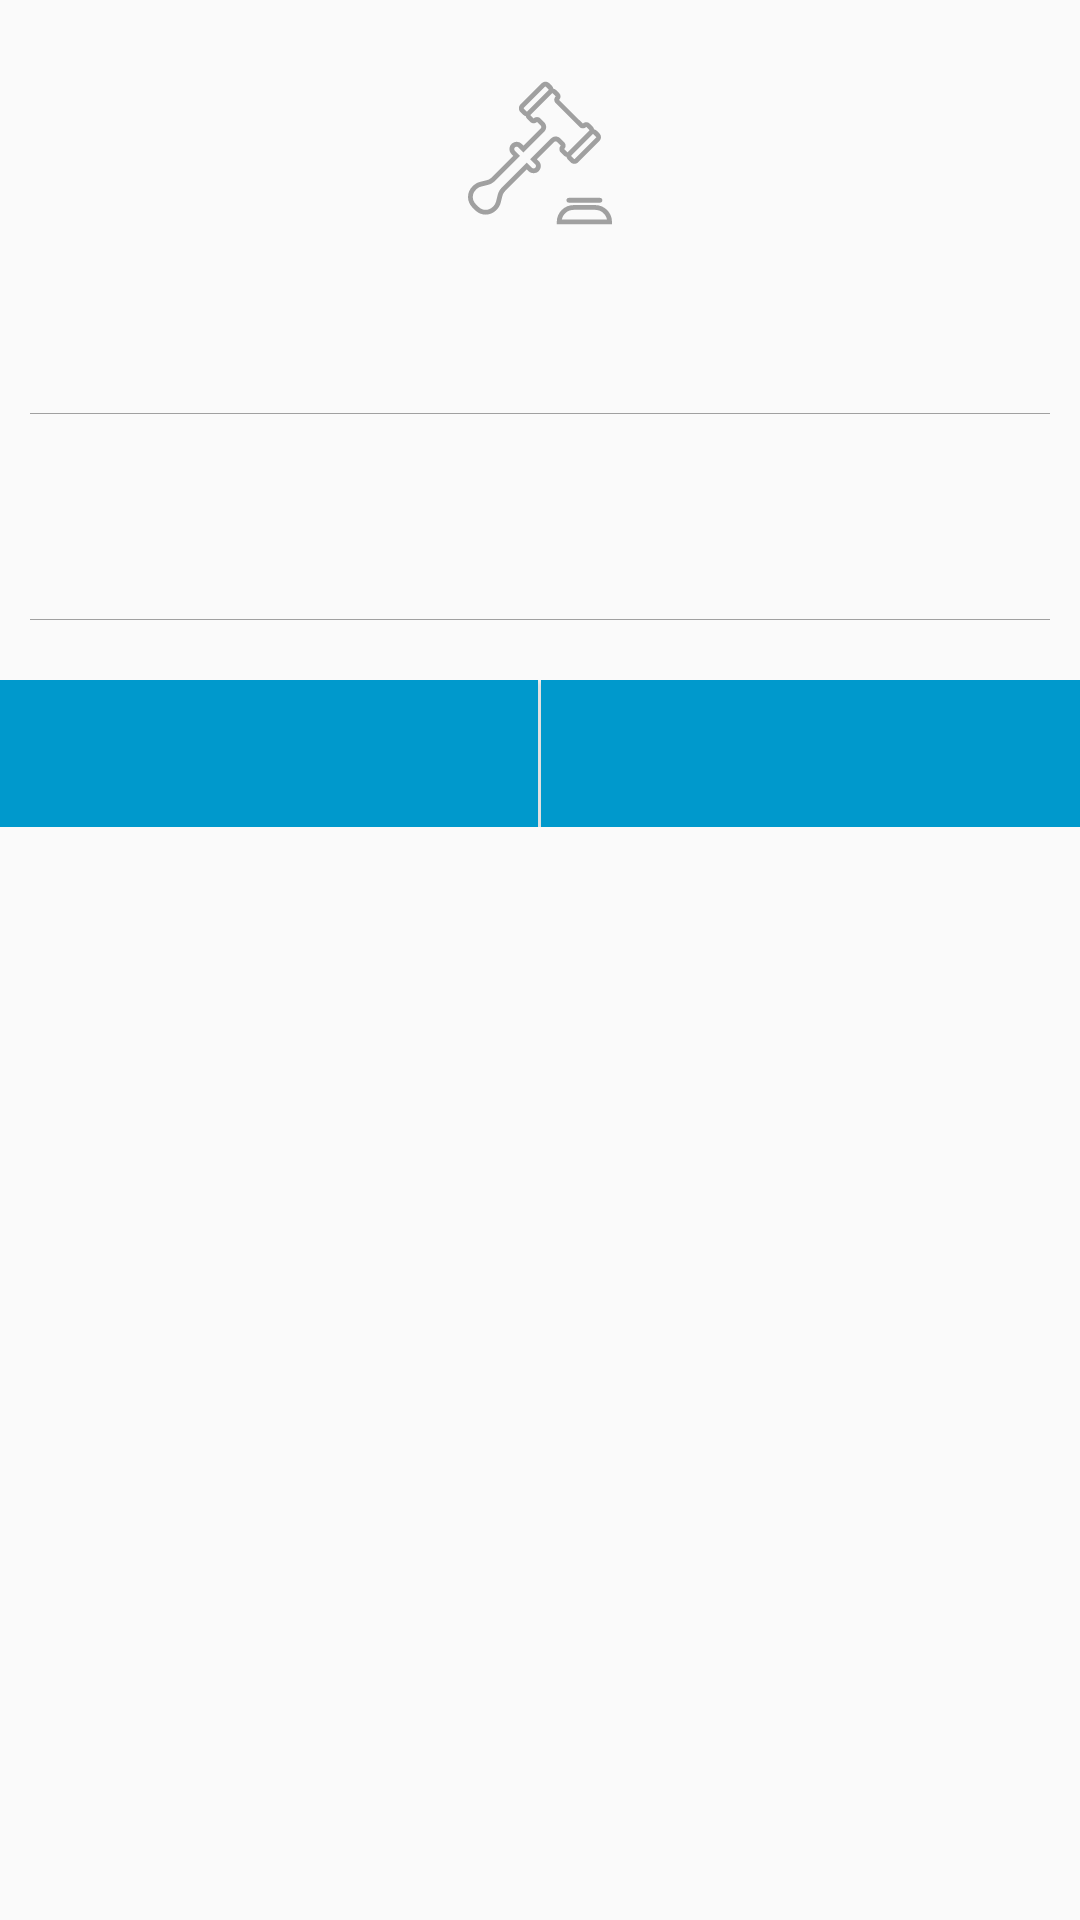

Android layout source for this screen:
<!-- AndroidManifest.xml: application theme AppTheme -->
<!-- res/layout/dialog_bid_now.xml -->
<?xml version="1.0" encoding="utf-8"?>
<RelativeLayout xmlns:android="http://schemas.android.com/apk/res/android"
    android:layout_width="match_parent"
    android:layout_height="match_parent">

    <LinearLayout
        android:id="@+id/linearLayout5"
        android:layout_width="match_parent"
        android:layout_height="wrap_content"
        android:layout_alignParentEnd="true"
        android:layout_alignParentStart="true"
        android:layout_marginTop="50dp"
        android:background="@drawable/buton_borderwhite"
        android:orientation="vertical"
        android:paddingBottom="20dp"
        android:paddingEnd="10dp"
        android:paddingLeft="10dp"
        android:paddingRight="10dp"
        android:paddingStart="10dp"
        android:paddingTop="50dp">


        <LinearLayout
            android:layout_width="match_parent"
            android:layout_height="wrap_content"
            android:orientation="vertical">

            <EditText
                android:id="@+id/editText4"
                android:layout_width="match_parent"
                android:layout_height="wrap_content"
                android:background="@android:color/transparent"
                android:ems="10"
                android:gravity="center_vertical"
                android:hint="@null"
                android:inputType="numberDecimal"
                android:maxLength="11"
                android:padding="10dp"
                android:textSize="13sp" />

            <View
                android:layout_width="fill_parent"
                android:layout_height="1px"
                android:background="@color/white_greyish" />

        </LinearLayout>


        <LinearLayout
            android:layout_width="match_parent"
            android:layout_height="wrap_content"
            android:orientation="vertical">

            <EditText
                android:id="@+id/editText3"
                android:layout_width="match_parent"
                android:layout_height="wrap_content"
                android:background="@android:color/transparent"
                android:ems="10"
                android:gravity="center_vertical"
                android:hint="@null"
                android:inputType="textMultiLine"
                android:minLines="3"
                android:padding="10dp"
                android:textSize="13sp" />

            <View
                android:layout_width="fill_parent"
                android:layout_height="1px"
                android:background="@color/white_greyish" />

        </LinearLayout>
    </LinearLayout>

    <LinearLayout
        android:layout_width="match_parent"
        android:layout_height="wrap_content"
        android:layout_below="@+id/linearLayout5"
        android:orientation="horizontal">

        <Button
            android:id="@+id/cancel_button"
            android:layout_width="wrap_content"
            android:layout_height="wrap_content"
            android:layout_weight="1"
            android:background="@android:color/holo_blue_dark"
            android:padding="15dp"
            android:textAllCaps="false"
            android:textColor="@color/white" />

        <View
            android:layout_width="1dp"
            android:layout_height="match_parent"
            android:background="@color/white" />

        <Button
            android:id="@+id/send_button"
            android:layout_width="wrap_content"
            android:layout_height="wrap_content"
            android:layout_weight="1"
            android:background="@android:color/holo_blue_dark"
            android:padding="15dp"
            android:textAllCaps="false"
            android:textColor="@color/white" />
    </LinearLayout>

    <ImageView
        android:id="@+id/imageView4"
        android:layout_width="80dp"
        android:layout_height="80dp"
        android:layout_centerHorizontal="true"
        android:layout_marginTop="10dp"
        android:background="@drawable/circblack"
        android:contentDescription="@null" />

    <ImageView
        android:id="@+id/textView3"
        android:layout_width="wrap_content"
        android:layout_height="wrap_content"
        android:layout_alignParentTop="true"
        android:layout_centerHorizontal="true"
        android:layout_marginTop="27dp"
        android:background="@drawable/ic_justice_large"
        android:contentDescription="@null" />


</RelativeLayout>
<!-- resources referenced by this layout -->
<resources>
  <color name="white">#FFFFFF</color>
  <color name="white_greyish">#a0a0a0</color>
  <!-- drawable ic_justice_large: vector/xml drawable (drawable, 3753 chars, omitted) -->
  <style name="AppTheme" parent="Theme.AppCompat.Light.DarkActionBar">
          
          <item name="colorPrimary">@color/colorPrimary</item>
          <item name="colorAccent">@color/colorAccent</item>
  
      </style>
  <color name="colorPrimary">#3F51B5</color>
  <color name="colorAccent">#303F9F</color>
</resources>
